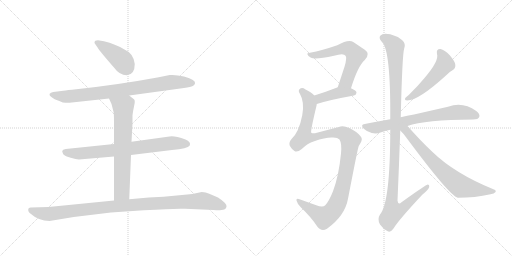
t = 0.00 s
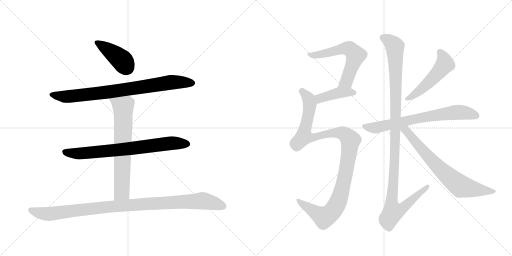
t = 2.05 s
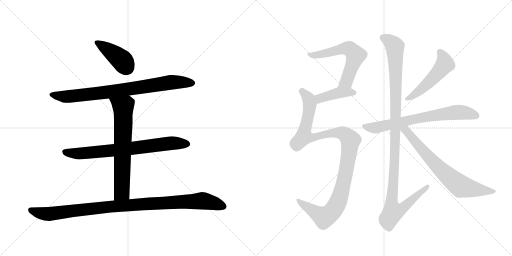
t = 4.11 s
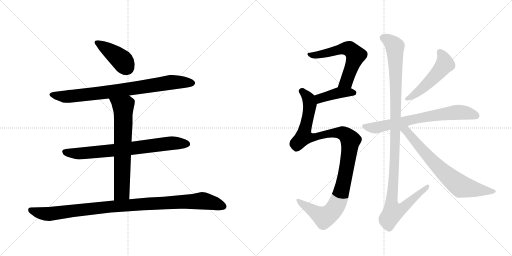
t = 6.16 s
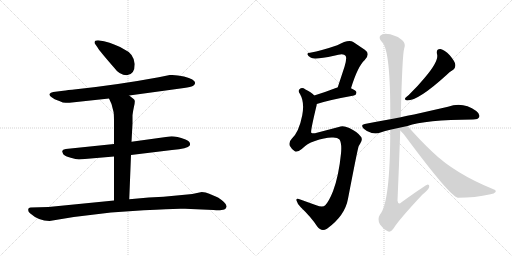
t = 8.21 s
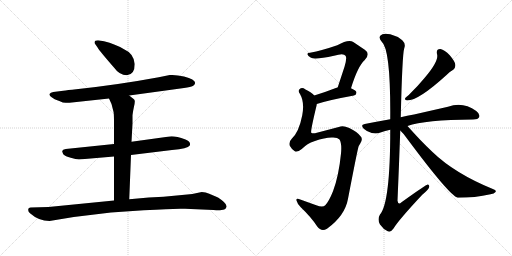
t = 10.26 s

The animated SVG that drew these frames (rendered in a browser with its animation timeline set to each time). Animation: 12 CSS @keyframes rules; one cycle of 10.26 s.

<svg version="1.1" viewBox="0 0 2048 1024" xmlns="http://www.w3.org/2000/svg">
  <g stroke="lightgray" stroke-dasharray="1,1" stroke-width="1" transform="scale(4, 4)">
    <line x1="0" y1="0" x2="256" y2="256"></line>
    <line x1="256" y1="0" x2="0" y2="256"></line>
    <line x1="128" y1="0" x2="128" y2="256"></line>
    <line x1="0" y1="128" x2="256" y2="128"></line>
    <line x1="256" y1="0" x2="512" y2="256"></line>
    <line x1="512" y1="0" x2="256" y2="256"></line>
    <line x1="384" y1="0" x2="384" y2="256"></line>
    <line x1="256" y1="128" x2="512" y2="128"></line>
  </g>
<g transform="scale(1, -1) translate(0, -850)">
   <style type="text/css">
    @keyframes keyframes0 {
      from {
       stroke: black;
       stroke-dashoffset: 415;
       stroke-width: 128;
       }
       57% {
       animation-timing-function: step-end;
       stroke: black;
       stroke-dashoffset: 0;
       stroke-width: 128;
       }
       to {
       stroke: black;
       stroke-width: 1024;
       }
       }
       #make-me-a-hanzi-animation-0 {
         animation: keyframes0 0.587728s both;
         animation-delay: 0.000000s;
         animation-timing-function: linear;
       }
    @keyframes keyframes1 {
      from {
       stroke: black;
       stroke-dashoffset: 823;
       stroke-width: 128;
       }
       73% {
       animation-timing-function: step-end;
       stroke: black;
       stroke-dashoffset: 0;
       stroke-width: 128;
       }
       to {
       stroke: black;
       stroke-width: 1024;
       }
       }
       #make-me-a-hanzi-animation-1 {
         animation: keyframes1 0.919759s both;
         animation-delay: 0.587728s;
         animation-timing-function: linear;
       }
    @keyframes keyframes2 {
      from {
       stroke: black;
       stroke-dashoffset: 749;
       stroke-width: 128;
       }
       71% {
       animation-timing-function: step-end;
       stroke: black;
       stroke-dashoffset: 0;
       stroke-width: 128;
       }
       to {
       stroke: black;
       stroke-width: 1024;
       }
       }
       #make-me-a-hanzi-animation-2 {
         animation: keyframes2 0.859538s both;
         animation-delay: 1.507487s;
         animation-timing-function: linear;
       }
    @keyframes keyframes3 {
      from {
       stroke: black;
       stroke-dashoffset: 689;
       stroke-width: 128;
       }
       69% {
       animation-timing-function: step-end;
       stroke: black;
       stroke-dashoffset: 0;
       stroke-width: 128;
       }
       to {
       stroke: black;
       stroke-width: 1024;
       }
       }
       #make-me-a-hanzi-animation-3 {
         animation: keyframes3 0.810710s both;
         animation-delay: 2.367025s;
         animation-timing-function: linear;
       }
    @keyframes keyframes4 {
      from {
       stroke: black;
       stroke-dashoffset: 1035;
       stroke-width: 128;
       }
       77% {
       animation-timing-function: step-end;
       stroke: black;
       stroke-dashoffset: 0;
       stroke-width: 128;
       }
       to {
       stroke: black;
       stroke-width: 1024;
       }
       }
       #make-me-a-hanzi-animation-4 {
         animation: keyframes4 1.092285s both;
         animation-delay: 3.177734s;
         animation-timing-function: linear;
       }
    @keyframes keyframes5 {
      from {
       stroke: black;
       stroke-dashoffset: 599;
       stroke-width: 128;
       }
       66% {
       animation-timing-function: step-end;
       stroke: black;
       stroke-dashoffset: 0;
       stroke-width: 128;
       }
       to {
       stroke: black;
       stroke-width: 1024;
       }
       }
       #make-me-a-hanzi-animation-5 {
         animation: keyframes5 0.737467s both;
         animation-delay: 4.270020s;
         animation-timing-function: linear;
       }
    @keyframes keyframes6 {
      from {
       stroke: black;
       stroke-dashoffset: 413;
       stroke-width: 128;
       }
       57% {
       animation-timing-function: step-end;
       stroke: black;
       stroke-dashoffset: 0;
       stroke-width: 128;
       }
       to {
       stroke: black;
       stroke-width: 1024;
       }
       }
       #make-me-a-hanzi-animation-6 {
         animation: keyframes6 0.586100s both;
         animation-delay: 5.007487s;
         animation-timing-function: linear;
       }
    @keyframes keyframes7 {
      from {
       stroke: black;
       stroke-dashoffset: 1108;
       stroke-width: 128;
       }
       78% {
       animation-timing-function: step-end;
       stroke: black;
       stroke-dashoffset: 0;
       stroke-width: 128;
       }
       to {
       stroke: black;
       stroke-width: 1024;
       }
       }
       #make-me-a-hanzi-animation-7 {
         animation: keyframes7 1.151693s both;
         animation-delay: 5.593587s;
         animation-timing-function: linear;
       }
    @keyframes keyframes8 {
      from {
       stroke: black;
       stroke-dashoffset: 513;
       stroke-width: 128;
       }
       63% {
       animation-timing-function: step-end;
       stroke: black;
       stroke-dashoffset: 0;
       stroke-width: 128;
       }
       to {
       stroke: black;
       stroke-width: 1024;
       }
       }
       #make-me-a-hanzi-animation-8 {
         animation: keyframes8 0.667480s both;
         animation-delay: 6.745280s;
         animation-timing-function: linear;
       }
    @keyframes keyframes9 {
      from {
       stroke: black;
       stroke-dashoffset: 711;
       stroke-width: 128;
       }
       70% {
       animation-timing-function: step-end;
       stroke: black;
       stroke-dashoffset: 0;
       stroke-width: 128;
       }
       to {
       stroke: black;
       stroke-width: 1024;
       }
       }
       #make-me-a-hanzi-animation-9 {
         animation: keyframes9 0.828613s both;
         animation-delay: 7.412760s;
         animation-timing-function: linear;
       }
    @keyframes keyframes10 {
      from {
       stroke: black;
       stroke-dashoffset: 1153;
       stroke-width: 128;
       }
       79% {
       animation-timing-function: step-end;
       stroke: black;
       stroke-dashoffset: 0;
       stroke-width: 128;
       }
       to {
       stroke: black;
       stroke-width: 1024;
       }
       }
       #make-me-a-hanzi-animation-10 {
         animation: keyframes10 1.188314s both;
         animation-delay: 8.241374s;
         animation-timing-function: linear;
       }
    @keyframes keyframes11 {
      from {
       stroke: black;
       stroke-dashoffset: 717;
       stroke-width: 128;
       }
       70% {
       animation-timing-function: step-end;
       stroke: black;
       stroke-dashoffset: 0;
       stroke-width: 128;
       }
       to {
       stroke: black;
       stroke-width: 1024;
       }
       }
       #make-me-a-hanzi-animation-11 {
         animation: keyframes11 0.833496s both;
         animation-delay: 9.429688s;
         animation-timing-function: linear;
       }
</style>
<path d="M 539 594 Q 535 636 496 653 Q 462 674 416 685 L 392 689 Q 378 689 378 680 Q 378 676 382 672 L 391 659 Q 400 644 455 581 Q 478 549 507 549 Q 539 551 539 594 Z" fill="lightgray"></path> 
<path d="M 517 468 L 736 498 Q 764 502 771 506 Q 778 510 780 516 Q 785 531 736 544 Q 704 552 679 550 L 635 541 Q 473 511 305 493 Q 269 490 253 487 L 213 482 Q 202 480 198 474 Q 196 467 208 460 Q 219 452 229 449 Q 239 446 242 444 L 251 440 Q 271 438 278 439 L 436 456 L 517 468 Z" fill="lightgray"></path> 
<path d="M 524 230 L 688 250 Q 751 256 759 268 Q 765 283 742 292 Q 697 308 678 304 L 526 283 L 456 274 L 263 254 Q 250 252 249 246 Q 248 245 253 233 Q 261 225 283 219 Q 304 213 316 212 L 456 224 L 524 230 Z" fill="lightgray"></path> 
<path d="M 517 53 L 524 230 L 526 283 L 530 356 L 530 389 Q 532 406 536 424 Q 540 441 539 447 Q 538 452 532 456 Q 524 463 517 468 C 493 486 424 483 436 456 L 446 434 L 454 403 Q 456 395 456 364 L 456 274 L 456 224 L 456 48 C 456 18 516 23 517 53 Z" fill="lightgray"></path> 
<path d="M 198 -34 L 295 -18 L 444 0 L 575 9 Q 703 17 740 15 L 854 10 Q 878 8 885 10 Q 903 10 906 23 Q 909 36 872 60 L 837 75 Q 823 82 807 82 L 788 78 Q 770 73 749 72 L 654 63 L 595 60 L 517 53 L 456 48 L 194 22 L 123 20 Q 118 20 114 16 Q 110 5 120 -3 Q 155 -34 198 -34 Z" fill="lightgray"></path> 
<path d="M 1404 497 Q 1431 585 1459 610 Q 1483 635 1459 651 L 1413 682 Q 1394 694 1349 669 Q 1288 648 1240 639 Q 1227 639 1230 632 Q 1231 626 1244 619 Q 1260 610 1336 627 Q 1375 639 1382 627 Q 1389 620 1378 583 L 1351 501 C 1342 473 1395 468 1404 497 Z" fill="lightgray"></path> 
<path d="M 1267 434 Q 1316 450 1416 468 Q 1426 471 1426 480 Q 1426 487 1404 497 L 1351 501 Q 1348 501 1346 499 Q 1297 480 1257 468 C 1228 459 1238 425 1267 434 Z" fill="lightgray"></path> 
<path d="M 1329 300 Q 1350 301 1358 292 Q 1368 276 1364 236 Q 1355 145 1332 85 Q 1316 45 1301 29 Q 1291 19 1265 29 L 1201 52 Q 1183 59 1186 48 Q 1189 35 1203 21 Q 1245 -19 1269 -56 Q 1285 -78 1308 -65 Q 1380 -13 1392 55 Q 1432 263 1435 266 Q 1438 272 1441 276 Q 1453 295 1442 305 Q 1429 323 1397 338 Q 1372 350 1355 342 L 1260 317 Q 1248 316 1245 319 Q 1241 323 1266 427 Q 1267 431 1267 434 C 1272 456 1272 456 1257 468 Q 1247 480 1222 492 Q 1209 502 1200 495 Q 1190 488 1200 474 Q 1219 441 1209 389 Q 1196 322 1167 295 Q 1154 282 1159 267 Q 1166 254 1178 246 Q 1188 239 1207 254 Q 1229 276 1257 285 Q 1303 301 1329 300 Z" fill="lightgray"></path> 
<path d="M 1748 634 Q 1757 607 1698 538 Q 1671 505 1635 470 Q 1625 463 1621 458 Q 1617 448 1629 448 Q 1674 448 1785 549 Q 1801 565 1813 571 Q 1823 578 1821 592 Q 1820 604 1799 629 Q 1778 651 1762 654 Q 1744 655 1748 634 Z" fill="lightgray"></path> 
<path d="M 1630 346 Q 1699 371 1892 372 Q 1913 372 1917 382 Q 1921 394 1905 406 Q 1851 445 1792 423 L 1656 392 Q 1628 388 1603 381 L 1561 373 Q 1510 364 1459 354 Q 1440 351 1455 335 Q 1468 323 1487 318 Q 1506 314 1522 320 Q 1540 326 1561 331 L 1630 346 Z" fill="lightgray"></path> 
<path d="M 1603 381 Q 1609 633 1617 657 Q 1624 675 1609 689 Q 1587 707 1561 713 Q 1531 720 1521 707 Q 1514 697 1527 683 Q 1563 653 1561 373 L 1561 331 Q 1561 40 1520 -8 Q 1508 -27 1520 -48 Q 1533 -67 1551 -75 Q 1561 -82 1574 -64 Q 1592 -33 1689 71 Q 1716 93 1717 103 Q 1718 110 1712 112 Q 1706 113 1606 41 Q 1593 28 1590 47 Q 1596 185 1601 328 L 1603 381 Z" fill="lightgray"></path> 
<path d="M 1601 328 Q 1614 316 1625 300 Q 1799 66 1831 59 Q 1900 59 1962 73 Q 1977 74 1982 82 Q 1986 88 1976 92 Q 1820 155 1730 242 Q 1684 285 1630 346 C 1603 377 1580 349 1601 328 Z" fill="lightgray"></path> 
      <clipPath id="make-me-a-hanzi-clip-0">
      <path d="M 539 594 Q 535 636 496 653 Q 462 674 416 685 L 392 689 Q 378 689 378 680 Q 378 676 382 672 L 391 659 Q 400 644 455 581 Q 478 549 507 549 Q 539 551 539 594 Z" fill="lightgray"></path>
      </clipPath>
      <path clip-path="url(#make-me-a-hanzi-clip-0)" d="M 387 680 L 483 613 L 507 579 " fill="none" id="make-me-a-hanzi-animation-0" stroke-dasharray="287 574" stroke-linecap="round"></path>

      <clipPath id="make-me-a-hanzi-clip-1">
      <path d="M 517 468 L 736 498 Q 764 502 771 506 Q 778 510 780 516 Q 785 531 736 544 Q 704 552 679 550 L 635 541 Q 473 511 305 493 Q 269 490 253 487 L 213 482 Q 202 480 198 474 Q 196 467 208 460 Q 219 452 229 449 Q 239 446 242 444 L 251 440 Q 271 438 278 439 L 436 456 L 517 468 Z" fill="lightgray"></path>
      </clipPath>
      <path clip-path="url(#make-me-a-hanzi-clip-1)" d="M 205 472 L 261 463 L 452 484 L 686 521 L 767 518 " fill="none" id="make-me-a-hanzi-animation-1" stroke-dasharray="695 1390" stroke-linecap="round"></path>

      <clipPath id="make-me-a-hanzi-clip-2">
      <path d="M 524 230 L 688 250 Q 751 256 759 268 Q 765 283 742 292 Q 697 308 678 304 L 526 283 L 456 274 L 263 254 Q 250 252 249 246 Q 248 245 253 233 Q 261 225 283 219 Q 304 213 316 212 L 456 224 L 524 230 Z" fill="lightgray"></path>
      </clipPath>
      <path clip-path="url(#make-me-a-hanzi-clip-2)" d="M 259 242 L 322 236 L 685 277 L 749 274 " fill="none" id="make-me-a-hanzi-animation-2" stroke-dasharray="621 1242" stroke-linecap="round"></path>

      <clipPath id="make-me-a-hanzi-clip-3">
      <path d="M 517 53 L 524 230 L 526 283 L 530 356 L 530 389 Q 532 406 536 424 Q 540 441 539 447 Q 538 452 532 456 Q 524 463 517 468 C 493 486 424 483 436 456 L 446 434 L 454 403 Q 456 395 456 364 L 456 274 L 456 224 L 456 48 C 456 18 516 23 517 53 Z" fill="lightgray"></path>
      </clipPath>
      <path clip-path="url(#make-me-a-hanzi-clip-3)" d="M 443 453 L 493 418 L 488 91 L 487 82 L 463 55 " fill="none" id="make-me-a-hanzi-animation-3" stroke-dasharray="561 1122" stroke-linecap="round"></path>

      <clipPath id="make-me-a-hanzi-clip-4">
      <path d="M 198 -34 L 295 -18 L 444 0 L 575 9 Q 703 17 740 15 L 854 10 Q 878 8 885 10 Q 903 10 906 23 Q 909 36 872 60 L 837 75 Q 823 82 807 82 L 788 78 Q 770 73 749 72 L 654 63 L 595 60 L 517 53 L 456 48 L 194 22 L 123 20 Q 118 20 114 16 Q 110 5 120 -3 Q 155 -34 198 -34 Z" fill="lightgray"></path>
      </clipPath>
      <path clip-path="url(#make-me-a-hanzi-clip-4)" d="M 122 10 L 159 -2 L 200 -6 L 450 24 L 811 47 L 893 25 " fill="none" id="make-me-a-hanzi-animation-4" stroke-dasharray="907 1814" stroke-linecap="round"></path>

      <clipPath id="make-me-a-hanzi-clip-5">
      <path d="M 1404 497 Q 1431 585 1459 610 Q 1483 635 1459 651 L 1413 682 Q 1394 694 1349 669 Q 1288 648 1240 639 Q 1227 639 1230 632 Q 1231 626 1244 619 Q 1260 610 1336 627 Q 1375 639 1382 627 Q 1389 620 1378 583 L 1351 501 C 1342 473 1395 468 1404 497 Z" fill="lightgray"></path>
      </clipPath>
      <path clip-path="url(#make-me-a-hanzi-clip-5)" d="M 1237 632 L 1282 631 L 1382 657 L 1412 643 L 1423 629 L 1391 536 L 1385 524 L 1358 506 " fill="none" id="make-me-a-hanzi-animation-5" stroke-dasharray="471 942" stroke-linecap="round"></path>

      <clipPath id="make-me-a-hanzi-clip-6">
      <path d="M 1267 434 Q 1316 450 1416 468 Q 1426 471 1426 480 Q 1426 487 1404 497 L 1351 501 Q 1348 501 1346 499 Q 1297 480 1257 468 C 1228 459 1238 425 1267 434 Z" fill="lightgray"></path>
      </clipPath>
      <path clip-path="url(#make-me-a-hanzi-clip-6)" d="M 1270 441 L 1283 458 L 1356 479 L 1416 478 " fill="none" id="make-me-a-hanzi-animation-6" stroke-dasharray="285 570" stroke-linecap="round"></path>

      <clipPath id="make-me-a-hanzi-clip-7">
      <path d="M 1329 300 Q 1350 301 1358 292 Q 1368 276 1364 236 Q 1355 145 1332 85 Q 1316 45 1301 29 Q 1291 19 1265 29 L 1201 52 Q 1183 59 1186 48 Q 1189 35 1203 21 Q 1245 -19 1269 -56 Q 1285 -78 1308 -65 Q 1380 -13 1392 55 Q 1432 263 1435 266 Q 1438 272 1441 276 Q 1453 295 1442 305 Q 1429 323 1397 338 Q 1372 350 1355 342 L 1260 317 Q 1248 316 1245 319 Q 1241 323 1266 427 Q 1267 431 1267 434 C 1272 456 1272 456 1257 468 Q 1247 480 1222 492 Q 1209 502 1200 495 Q 1190 488 1200 474 Q 1219 441 1209 389 Q 1196 322 1167 295 Q 1154 282 1159 267 Q 1166 254 1178 246 Q 1188 239 1207 254 Q 1229 276 1257 285 Q 1303 301 1329 300 Z" fill="lightgray"></path>
      </clipPath>
      <path clip-path="url(#make-me-a-hanzi-clip-7)" d="M 1208 485 L 1235 454 L 1240 419 L 1215 303 L 1262 301 L 1354 320 L 1379 314 L 1402 289 L 1372 102 L 1348 34 L 1331 7 L 1296 -19 L 1195 44 " fill="none" id="make-me-a-hanzi-animation-7" stroke-dasharray="980 1960" stroke-linecap="round"></path>

      <clipPath id="make-me-a-hanzi-clip-8">
      <path d="M 1748 634 Q 1757 607 1698 538 Q 1671 505 1635 470 Q 1625 463 1621 458 Q 1617 448 1629 448 Q 1674 448 1785 549 Q 1801 565 1813 571 Q 1823 578 1821 592 Q 1820 604 1799 629 Q 1778 651 1762 654 Q 1744 655 1748 634 Z" fill="lightgray"></path>
      </clipPath>
      <path clip-path="url(#make-me-a-hanzi-clip-8)" d="M 1760 641 L 1775 616 L 1778 591 L 1699 505 L 1655 469 L 1629 456 " fill="none" id="make-me-a-hanzi-animation-8" stroke-dasharray="385 770" stroke-linecap="round"></path>

      <clipPath id="make-me-a-hanzi-clip-9">
      <path d="M 1630 346 Q 1699 371 1892 372 Q 1913 372 1917 382 Q 1921 394 1905 406 Q 1851 445 1792 423 L 1656 392 Q 1628 388 1603 381 L 1561 373 Q 1510 364 1459 354 Q 1440 351 1455 335 Q 1468 323 1487 318 Q 1506 314 1522 320 Q 1540 326 1561 331 L 1630 346 Z" fill="lightgray"></path>
      </clipPath>
      <path clip-path="url(#make-me-a-hanzi-clip-9)" d="M 1458 344 L 1511 340 L 1683 379 L 1808 399 L 1851 401 L 1905 387 " fill="none" id="make-me-a-hanzi-animation-9" stroke-dasharray="583 1166" stroke-linecap="round"></path>

      <clipPath id="make-me-a-hanzi-clip-10">
      <path d="M 1603 381 Q 1609 633 1617 657 Q 1624 675 1609 689 Q 1587 707 1561 713 Q 1531 720 1521 707 Q 1514 697 1527 683 Q 1563 653 1561 373 L 1561 331 Q 1561 40 1520 -8 Q 1508 -27 1520 -48 Q 1533 -67 1551 -75 Q 1561 -82 1574 -64 Q 1592 -33 1689 71 Q 1716 93 1717 103 Q 1718 110 1712 112 Q 1706 113 1606 41 Q 1593 28 1590 47 Q 1596 185 1601 328 L 1603 381 Z" fill="lightgray"></path>
      </clipPath>
      <path clip-path="url(#make-me-a-hanzi-clip-10)" d="M 1534 699 L 1568 677 L 1579 664 L 1580 651 L 1584 395 L 1576 148 L 1566 48 L 1572 2 L 1611 18 L 1712 106 " fill="none" id="make-me-a-hanzi-animation-10" stroke-dasharray="1025 2050" stroke-linecap="round"></path>

      <clipPath id="make-me-a-hanzi-clip-11">
      <path d="M 1601 328 Q 1614 316 1625 300 Q 1799 66 1831 59 Q 1900 59 1962 73 Q 1977 74 1982 82 Q 1986 88 1976 92 Q 1820 155 1730 242 Q 1684 285 1630 346 C 1603 377 1580 349 1601 328 Z" fill="lightgray"></path>
      </clipPath>
      <path clip-path="url(#make-me-a-hanzi-clip-11)" d="M 1610 334 L 1626 325 L 1730 204 L 1843 105 L 1974 84 " fill="none" id="make-me-a-hanzi-animation-11" stroke-dasharray="589 1178" stroke-linecap="round"></path>

</g>
</svg>
